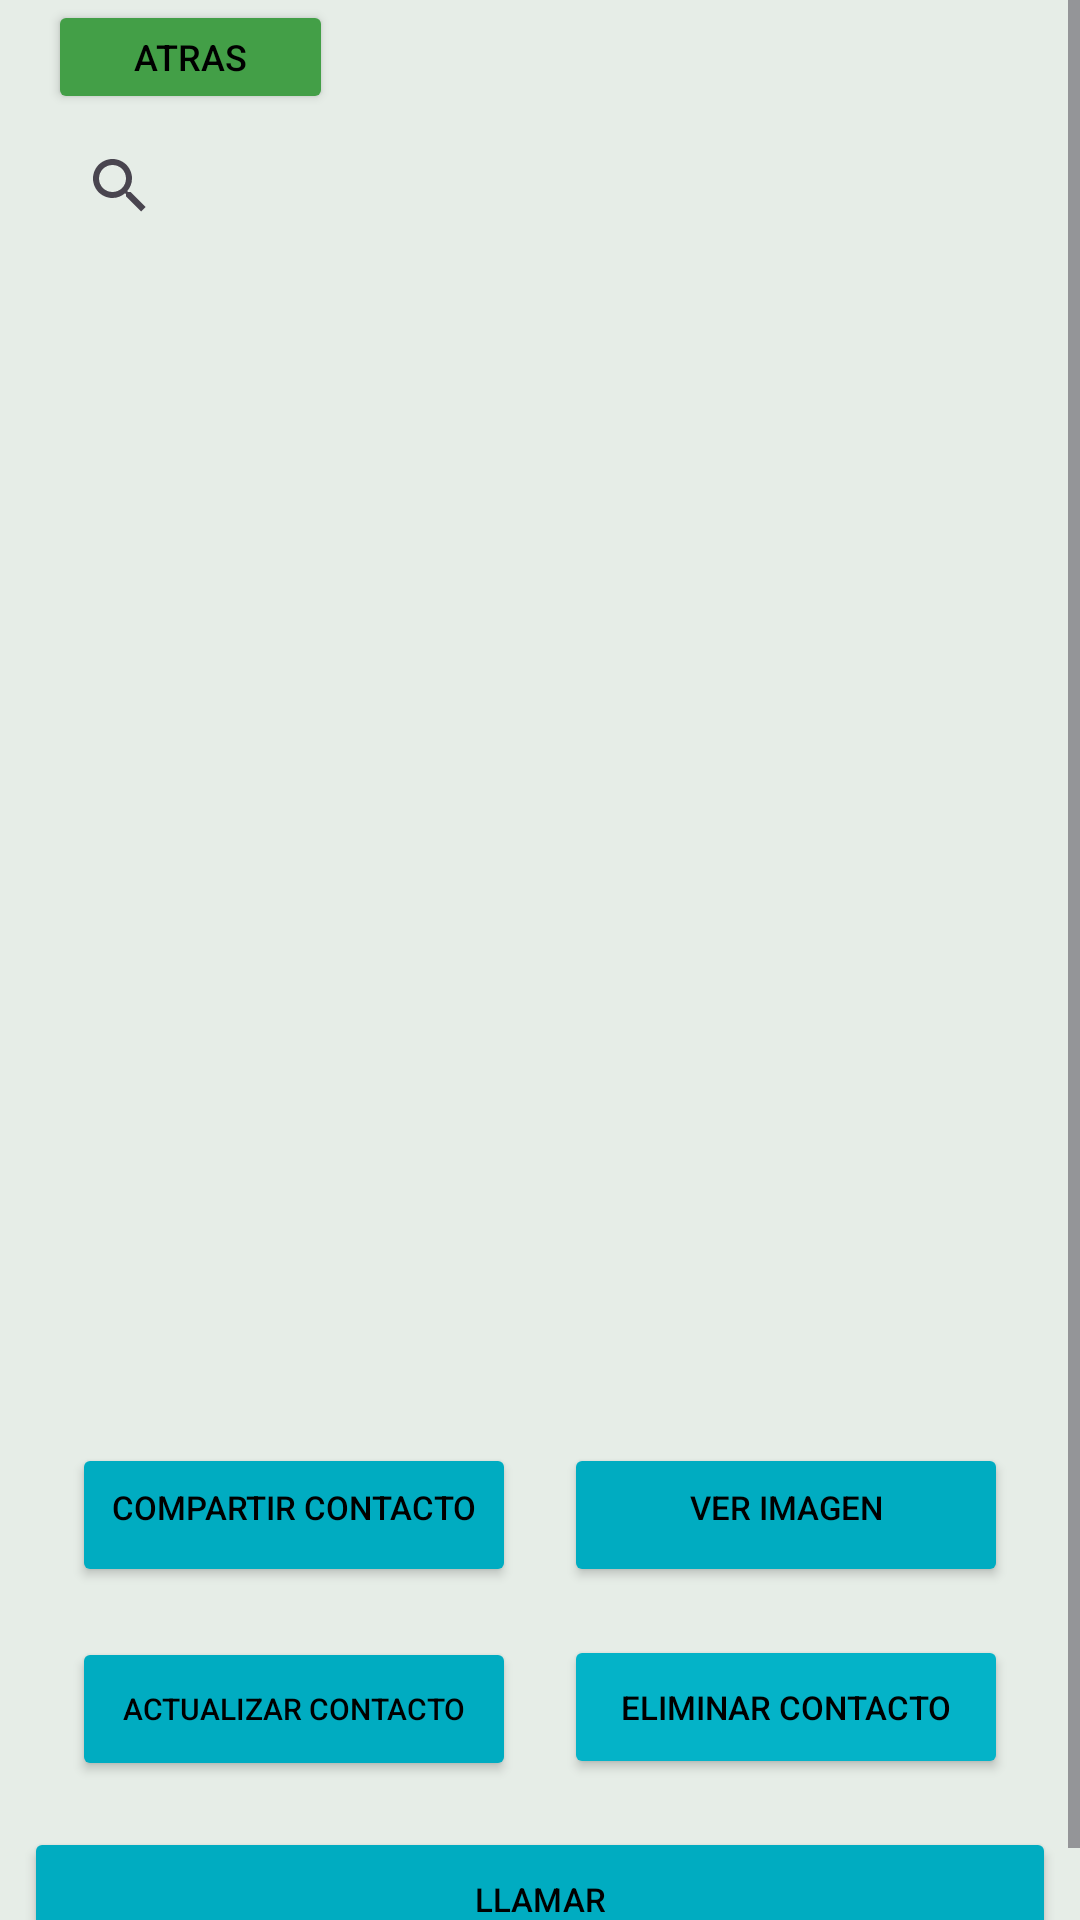

Layout XML and referenced resources for this Android screen:
<!-- AndroidManifest.xml: application theme Theme.PM2E122 -->
<!-- res/layout/activity_lista.xml -->
<?xml version="1.0" encoding="utf-8"?>
<androidx.constraintlayout.widget.ConstraintLayout xmlns:android="http://schemas.android.com/apk/res/android"
    xmlns:app="http://schemas.android.com/apk/res-auto"
    xmlns:tools="http://schemas.android.com/tools"
    android:layout_width="match_parent"
    android:layout_height="match_parent"

    android:backgroundTint="#E9E4EDE5"
    tools:context=".ActivityLista"
    android:background="@drawable/list_item_selected_background"> >

    <ScrollView
        android:layout_width="match_parent"
        android:layout_height="match_parent">

        <LinearLayout
            android:layout_width="match_parent"
            android:layout_height="wrap_content"
            android:orientation="vertical">

            <Button
                android:id="@+id/btnatras"
                android:layout_width="95dp"
                android:layout_height="38dp"
                android:layout_marginLeft="16dp"
                android:backgroundTint="#439F47"
                android:text="Atras"
                android:textColor="#000000"
                android:textSize="12sp" />

            <ScrollView
                android:layout_width="match_parent"
                android:layout_height="match_parent"
                android:layout_marginLeft="16dp"
                android:layout_marginRight="16dp">

                <LinearLayout
                    android:layout_width="match_parent"
                    android:layout_height="wrap_content"
                    android:orientation="vertical">


                    <SearchView
                        android:id="@+id/searchView"
                        android:layout_width="match_parent"
                        android:layout_height="match_parent" />

                    <ListView
                        android:id="@+id/buscarcontatos"
                        android:layout_width="match_parent"
                        android:layout_height="387dp"
                        android:choiceMode="singleChoice"
                        android:inputType="textMultiLine"/>
                </LinearLayout>
            </ScrollView>

            <LinearLayout
                android:layout_width="match_parent"
                android:layout_height="match_parent"
                android:layout_marginLeft="16dp"
                android:layout_marginRight="16dp"
                android:orientation="horizontal">

                <Button
                    android:id="@+id/btnCompartir"
                    android:layout_width="185dp"
                    android:layout_height="48dp"
                    android:layout_marginLeft="8dp"
                    android:layout_marginTop="8dp"
                    android:layout_marginRight="8dp"
                    android:layout_marginBottom="8dp"
                    android:layout_weight="1"
                    android:backgroundTint="#00ACC1"
                    android:paddingTop="5dp"
                    android:paddingBottom="10dp"
                    android:text="Compartir contacto"
                    android:textColor="#000000"
                    android:textSize="11sp" />

                <Button
                    android:id="@+id/btnVerimg"
                    android:layout_width="185dp"
                    android:layout_height="wrap_content"
                    android:layout_marginLeft="8dp"
                    android:layout_marginTop="8dp"
                    android:layout_marginRight="8dp"
                    android:layout_marginBottom="8dp"
                    android:layout_weight="1"
                    android:backgroundTint="#00ACC1"
                    android:paddingTop="5dp"
                    android:paddingBottom="10dp"
                    android:text="Ver imagen"
                    android:textColor="#000000"
                    android:textSize="11sp" />

            </LinearLayout>

            <LinearLayout
                android:layout_width="match_parent"
                android:layout_height="wrap_content"
                android:layout_marginLeft="16dp"
                android:layout_marginRight="16dp"
                android:orientation="horizontal">

                <Button
                    android:id="@+id/btnActualizar"
                    android:layout_width="match_parent"
                    android:layout_height="wrap_content"
                    android:layout_marginLeft="8dp"
                    android:layout_marginTop="8dp"
                    android:layout_marginRight="8dp"
                    android:layout_marginBottom="8dp"
                    android:layout_weight="1"
                    android:backgroundTint="#00ACC1"
                    android:text="Actualizar Contacto"
                    android:textColor="#000000"
                    android:textSize="10sp" />

                <Button
                    android:id="@+id/btnEliminar"
                    android:layout_width="match_parent"
                    android:layout_height="wrap_content"
                    android:layout_marginLeft="8dp"
                    android:layout_marginTop="8dp"
                    android:layout_marginRight="8dp"
                    android:layout_marginBottom="8dp"
                    android:layout_weight="1"
                    android:backgroundTint="#04B3C8"
                    android:text="Eliminar contacto"
                    android:textColor="#000000"
                    android:textSize="11sp" />

            </LinearLayout>

            <Button
                android:id="@+id/btnllamar"
                android:layout_width="match_parent"
                android:layout_height="match_parent"
                android:layout_marginLeft="8dp"
                android:layout_marginTop="8dp"
                android:layout_marginRight="8dp"
                android:layout_marginBottom="8dp"
                android:layout_weight="1"
                android:backgroundTint="#00ACC1"
                android:text="llamar"
                android:textColor="#000000"
                android:textSize="11sp" />


        </LinearLayout>
    </ScrollView>

</androidx.constraintlayout.widget.ConstraintLayout>
<!-- resources referenced by this layout -->
<resources>
  <!-- drawable list_item_selected_background (drawable) -->
  <?xml version="1.0" encoding="utf-8"?>
  <shape xmlns:android="http://schemas.android.com/apk/res/android"
      android:shape="rectangle">
      <solid android:color="#4BEF2D" /> 
  </shape>
  <style name="Theme.PM2E122" parent="Base.Theme.PM2E122" />
  <style name="Base.Theme.PM2E122" parent="Theme.Material3.DayNight.NoActionBar">
          
          
      </style>
</resources>
